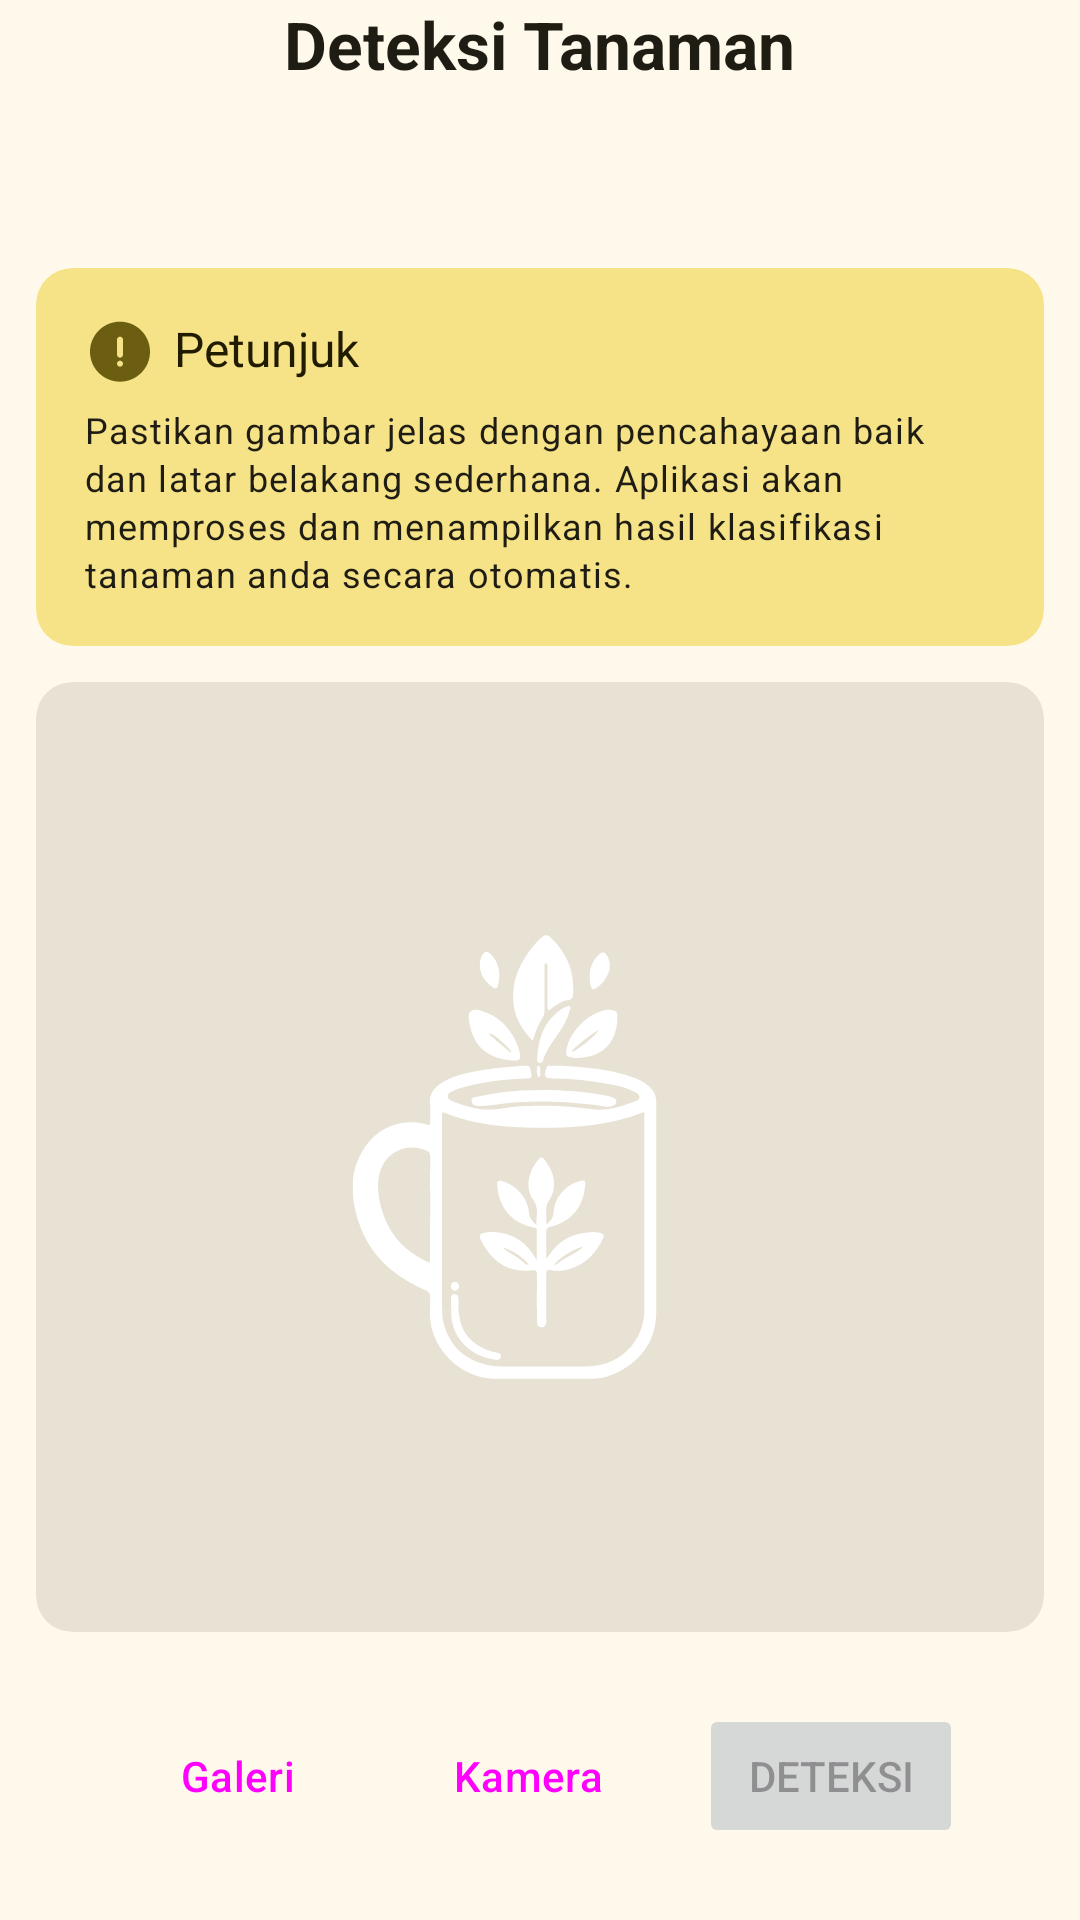

Layout XML and referenced resources for this Android screen:
<!-- AndroidManifest.xml: application theme Theme.HBuddy -->
<!-- res/layout/fragment_detection.xml -->
<?xml version="1.0" encoding="utf-8"?>
<androidx.constraintlayout.widget.ConstraintLayout xmlns:android="http://schemas.android.com/apk/res/android"
    xmlns:tools="http://schemas.android.com/tools"
    android:layout_width="match_parent"
    android:layout_height="match_parent"
    xmlns:app="http://schemas.android.com/apk/res-auto"
    tools:context=".ui.deteksi.DetectionFragment">

    <TextView
        android:id="@+id/tv_header_detection"
        style="@style/TextAppearance.Material3.TitleLarge"
        android:layout_width="wrap_content"
        android:layout_height="wrap_content"
        android:text="@string/detection_header"
        android:textColor="@color/md_theme_onSurface"
        android:textStyle="bold"
        app:layout_constraintEnd_toEndOf="parent"
        app:layout_constraintStart_toStartOf="parent"
        app:layout_constraintTop_toTopOf="parent" />

    <com.google.android.material.card.MaterialCardView
        android:id="@+id/card_notes"
        style="@style/Widget.Material3.CardView.Filled"
        android:layout_width="match_parent"
        android:layout_height="wrap_content"
        android:layout_marginHorizontal="12dp"
        android:layout_marginTop="60dp"
        app:cardBackgroundColor="@color/md_theme_primaryContainer"
        app:layout_constraintEnd_toEndOf="parent"
        app:layout_constraintStart_toStartOf="parent"
        app:layout_constraintTop_toBottomOf="@+id/tv_header_detection">

        <androidx.constraintlayout.widget.ConstraintLayout
            android:layout_width="match_parent"
            android:layout_height="wrap_content"
            android:layout_margin="16dp"
            android:orientation="vertical">

            <TextView
                android:id="@+id/tv_notes"
                style="@style/TextAppearance.Material3.TitleMedium"
                android:layout_width="wrap_content"
                android:layout_height="wrap_content"
                android:layout_marginStart="6dp"
                android:text="@string/notes_title"
                android:textColor="@color/md_theme_onPrimaryContainer"
                app:layout_constraintStart_toEndOf="@+id/icon_alert"
                app:layout_constraintTop_toTopOf="parent" />

            <ImageView
                android:id="@+id/icon_alert"
                android:layout_width="wrap_content"
                android:layout_height="wrap_content"
                android:contentDescription="@string/notes_title"
                app:layout_constraintStart_toStartOf="parent"
                app:layout_constraintTop_toTopOf="parent"
                app:srcCompat="@drawable/alert" />

            <TextView
                android:id="@+id/textView"
                style="@style/TextAppearance.Material3.BodySmall"
                android:layout_width="wrap_content"
                android:layout_height="wrap_content"
                android:layout_marginTop="8dp"
                android:text="@string/notes_body"
                android:textColor="@color/md_theme_onSurface"
                app:layout_constraintEnd_toEndOf="parent"
                app:layout_constraintStart_toStartOf="parent"
                app:layout_constraintTop_toBottomOf="@+id/tv_notes" />
        </androidx.constraintlayout.widget.ConstraintLayout>
    </com.google.android.material.card.MaterialCardView>

    <com.google.android.material.card.MaterialCardView
        android:id="@+id/card_preview"
        android:layout_width="match_parent"
        android:layout_height="0dp"
        style="@style/Widget.Material3.CardView.Filled"
        android:layout_marginTop="12dp"
        android:layout_marginBottom="24dp"
        android:layout_marginHorizontal="12dp"
        app:layout_constraintBottom_toTopOf="@+id/linearLayout"
        app:layout_constraintTop_toBottomOf="@+id/card_notes">


        <ImageView
            android:id="@+id/iv_detection_preview"
            android:layout_width="match_parent"
            android:layout_height="match_parent"
            android:scaleType="centerCrop"
            android:contentDescription="@string/detection_cd_image"
            app:srcCompat="@drawable/ic_launcher_foreground" />
    </com.google.android.material.card.MaterialCardView>

    <com.google.android.material.progressindicator.LinearProgressIndicator
        android:id="@+id/progress_bar_detection"
        android:layout_width="wrap_content"
        android:layout_height="wrap_content"
        android:layout_marginTop="4dp"
        android:layout_marginHorizontal="12dp"
        android:indeterminate="true"
        android:visibility="gone"
        app:layout_constraintStart_toStartOf="@+id/card_preview"
        app:layout_constraintTop_toBottomOf="@+id/card_preview"
        app:layout_constraintEnd_toEndOf="@+id/card_preview"/>

    <LinearLayout
        android:id="@+id/linearLayout"
        android:layout_width="wrap_content"
        android:layout_height="wrap_content"
        android:layout_marginBottom="24dp"
        android:gravity="center"
        android:orientation="horizontal"
        app:layout_constraintBottom_toBottomOf="parent"
        app:layout_constraintEnd_toEndOf="parent"
        app:layout_constraintStart_toStartOf="parent">

        <Button
            android:id="@+id/button_gallery"
            style="@style/Widget.Material3.Button.TonalButton.Icon"
            android:layout_width="wrap_content"
            android:layout_height="wrap_content"
            android:paddingVertical="12dp"
            android:text="@string/gallery_button"
            app:icon="@drawable/ic_galery" />

        <Button
            android:id="@+id/button_camera"
            style="@style/Widget.Material3.Button.TonalButton.Icon"
            android:layout_width="wrap_content"
            android:layout_height="wrap_content"
            android:layout_marginStart="8dp"
            android:paddingVertical="12dp"
            android:text="@string/button_camera"
            app:icon="@drawable/ic_camera" />

        <Button
            android:id="@+id/button_detection"
            android:layout_width="wrap_content"
            android:layout_height="wrap_content"
            android:layout_marginStart="8dp"
            android:paddingVertical="12dp"
            android:enabled="false"
            android:text="@string/detection_button"
            app:iconSize= "34dp"
            tools:ignore="ButtonStyle" />
    </LinearLayout>


</androidx.constraintlayout.widget.ConstraintLayout>
<!-- resources referenced by this layout -->
<resources>
  <color name="md_theme_onPrimaryContainer">#211B00</color>
  <color name="md_theme_onSurface">#1E1C13</color>
  <color name="md_theme_primaryContainer">#F6E388</color>
  <string name="button_camera">Kamera</string>
  <string name="detection_button">Deteksi</string>
  <string name="detection_cd_image">Tampilan Gambar</string>
  
      //result page
  <string name="detection_header">Deteksi Tanaman</string>
  <string name="gallery_button">Galeri</string>
  <string name="notes_body">Pastikan gambar jelas dengan pencahayaan baik dan latar belakang sederhana. Aplikasi akan memproses dan menampilkan hasil klasifikasi tanaman anda secara otomatis.</string>
  <string name="notes_title">Petunjuk</string>
  <style name="TextAppearance.Material3.TitleLarge" parent="TextAppearance.Material3.TitleLarge" tools:ignore="ResourceCycle">
          <item name="android:textSize">22sp</item>
          <item name="fontFamily">@font/lora_semibold</item>
      </style>
  <style name="TextAppearance.Material3.TitleMedium" parent="TextAppearance.Material3.TitleMedium" tools:ignore="ResourceCycle">
          <item name="android:textSize">16sp</item>
          <item name="lineHeight">20dp</item>
          <item name="fontFamily">@font/lora_semibold</item>
      </style>
  <color name="md_theme_primary">#6B5E10</color>
  <color name="md_theme_onPrimary">#FFFFFF</color>
  <color name="md_theme_secondary">#655F40</color>
  <color name="md_theme_onSecondary">#FFFFFF</color>
  <color name="md_theme_secondaryContainer">#EDE3BC</color>
  <color name="md_theme_onSecondaryContainer">#201C04</color>
  <color name="md_theme_tertiary">#426650</color>
  <color name="md_theme_onTertiary">#FFFFFF</color>
  <color name="md_theme_tertiaryContainer">#C4ECD0</color>
  <color name="md_theme_onTertiaryContainer">#002111</color>
  <color name="md_theme_error">#BA1A1A</color>
  <color name="md_theme_onError">#FFFFFF</color>
  <color name="md_theme_errorContainer">#FFDAD6</color>
  <color name="md_theme_onErrorContainer">#410002</color>
  <color name="md_theme_background">#FFF9EC</color>
  <color name="md_theme_onBackground">#1E1C13</color>
  <color name="md_theme_surface">#FFF9EC</color>
  <color name="md_theme_surfaceVariant">#E9E2D0</color>
  <color name="md_theme_onSurfaceVariant">#4A4739</color>
  <color name="md_theme_outline">#7C7768</color>
  <color name="md_theme_outlineVariant">#CCC6B4</color>
  <color name="md_theme_inverseSurface">#333027</color>
  <color name="md_theme_inverseOnSurface">#F7F0E2</color>
  <color name="md_theme_inversePrimary">#D9C76F</color>
  <color name="md_theme_primaryFixed">#F6E388</color>
  <color name="md_theme_onPrimaryFixed">#211B00</color>
  <color name="md_theme_primaryFixedDim">#D9C76F</color>
  <color name="md_theme_onPrimaryFixedVariant">#524700</color>
  <color name="md_theme_secondaryFixed">#EDE3BC</color>
  <color name="md_theme_onSecondaryFixed">#201C04</color>
  <color name="md_theme_secondaryFixedDim">#D0C7A2</color>
  <color name="md_theme_onSecondaryFixedVariant">#4D472B</color>
  <color name="md_theme_tertiaryFixed">#C4ECD0</color>
  <color name="md_theme_onTertiaryFixed">#002111</color>
  <color name="md_theme_tertiaryFixedDim">#A8D0B5</color>
  <color name="md_theme_onTertiaryFixedVariant">#2B4E39</color>
  <color name="md_theme_surfaceDim">#DFDACC</color>
  <color name="md_theme_surfaceBright">#FFF9EC</color>
  <color name="md_theme_surfaceContainerLowest">#FFFFFF</color>
  <color name="md_theme_surfaceContainerLow">#F9F3E5</color>
  <color name="md_theme_surfaceContainer">#F4EDDF</color>
  <color name="md_theme_surfaceContainerHigh">#EEE8DA</color>
  <color name="md_theme_surfaceContainerHighest">#E8E2D4</color>
</resources>
